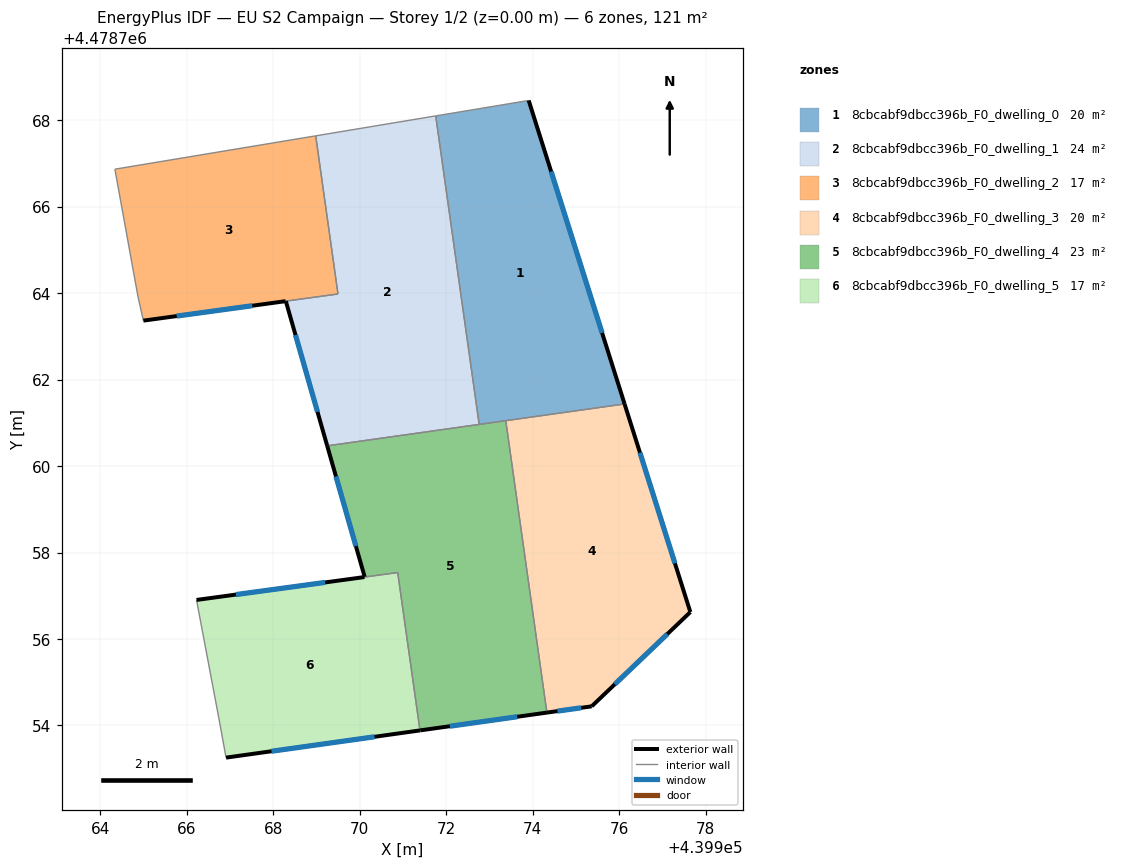
=== STOREY PLAN SPEC (per zone: floor XY polygon, exterior-wall plan segments, windows/doors) ===
zone 1: 8cbcabf9dbcc396b_F0_dwelling_0  (20.2 m²)
  floor: (439973.90, 4478768.45) (439976.12, 4478761.43) (439972.76, 4478760.96) (439971.75, 4478768.10)
  exterior wall: (439976.12, 4478761.43) – (439973.90, 4478768.45)  [7.4 m]
    window: (439975.60, 4478763.08) – (439974.42, 4478766.81)  [6.2 m²]
  interior walls: 4
zone 2: 8cbcabf9dbcc396b_F0_dwelling_1  (23.5 m²)
  floor: (439971.75, 4478768.10) (439972.76, 4478760.96) (439969.24, 4478760.47) (439968.29, 4478763.81) (439969.49, 4478763.98) (439968.98, 4478767.63)
  exterior wall: (439968.29, 4478763.81) – (439969.24, 4478760.47)  [3.5 m]
    window: (439968.51, 4478763.03) – (439969.02, 4478761.25)  [3.0 m²]
  interior walls: 5
zone 3: 8cbcabf9dbcc396b_F0_dwelling_2  (16.8 m²)
  floor: (439968.98, 4478767.63) (439969.49, 4478763.98) (439968.29, 4478763.81) (439964.99, 4478763.36) (439964.87, 4478763.91) (439964.34, 4478766.86)
  exterior wall: (439964.99, 4478763.36) – (439968.28, 4478763.81)  [3.3 m]
    window: (439965.76, 4478763.47) – (439967.51, 4478763.71)  [2.8 m²]
  interior walls: 5
zone 4: 8cbcabf9dbcc396b_F0_dwelling_3  (20.2 m²)
  floor: (439976.12, 4478761.43) (439977.64, 4478756.62) (439975.36, 4478754.44) (439974.33, 4478754.30) (439973.37, 4478761.05)
  exterior wall: (439977.64, 4478756.62) – (439976.12, 4478761.43)  [5.0 m]
    window: (439977.29, 4478757.75) – (439976.48, 4478760.31)  [4.3 m²]
  exterior wall: (439975.36, 4478754.44) – (439977.64, 4478756.62)  [3.2 m]
    window: (439975.90, 4478754.95) – (439977.11, 4478756.11)  [2.7 m²]
  exterior wall: (439974.33, 4478754.30) – (439975.36, 4478754.44)  [1.0 m]
    window: (439974.57, 4478754.33) – (439975.12, 4478754.41)  [0.9 m²]
  interior walls: 2
zone 5: 8cbcabf9dbcc396b_F0_dwelling_4  (23.3 m²)
  floor: (439973.37, 4478761.05) (439974.33, 4478754.30) (439971.40, 4478753.89) (439970.88, 4478757.54) (439970.11, 4478757.44) (439969.24, 4478760.47)
  exterior wall: (439969.24, 4478760.47) – (439970.11, 4478757.44)  [3.2 m]
    window: (439969.45, 4478759.76) – (439969.91, 4478758.15)  [2.7 m²]
  exterior wall: (439971.40, 4478753.89) – (439974.33, 4478754.30)  [3.0 m]
    window: (439972.08, 4478753.98) – (439973.64, 4478754.20)  [2.5 m²]
  interior walls: 5
zone 6: 8cbcabf9dbcc396b_F0_dwelling_5  (17.0 m²)
  floor: (439970.88, 4478757.54) (439971.39, 4478753.89) (439966.91, 4478753.26) (439966.73, 4478754.19) (439966.22, 4478756.90)
  exterior wall: (439966.91, 4478753.26) – (439971.39, 4478753.89)  [4.5 m]
    window: (439967.96, 4478753.40) – (439970.34, 4478753.74)  [3.8 m²]
  exterior wall: (439970.11, 4478757.43) – (439966.22, 4478756.90)  [3.9 m]
    window: (439969.20, 4478757.31) – (439967.13, 4478757.03)  [3.3 m²]
  interior walls: 4

=== DERIVED (storey summary) ===
Building: EU S2 Campaign
Storey: 1 of 2  (floor level z = 0.00 m)
Storey gross floor area: 121.0 m²
Zones on this storey: 6
  - 8cbcabf9dbcc396b_F0_dwelling_0: floor 20.2 m²; exterior wall 7.4 m (22.1 m²); 1 window(s) 6.2 m²; WWR 28.3%
  - 8cbcabf9dbcc396b_F0_dwelling_1: floor 23.5 m²; exterior wall 3.5 m (10.4 m²); 1 window(s) 3.0 m²; WWR 28.3%
  - 8cbcabf9dbcc396b_F0_dwelling_2: floor 16.8 m²; exterior wall 3.3 m (10.0 m²); 1 window(s) 2.8 m²; WWR 28.3%
  - 8cbcabf9dbcc396b_F0_dwelling_3: floor 20.2 m²; exterior wall 9.2 m (27.7 m²); 3 window(s) 7.8 m²; WWR 28.3%
  - 8cbcabf9dbcc396b_F0_dwelling_4: floor 23.3 m²; exterior wall 6.1 m (18.3 m²); 2 window(s) 5.2 m²; WWR 28.3%
  - 8cbcabf9dbcc396b_F0_dwelling_5: floor 17.0 m²; exterior wall 8.4 m (25.3 m²); 2 window(s) 7.2 m²; WWR 28.3%
Zone adjacency (shared interzone walls):
  - 8cbcabf9dbcc396b_F0_dwelling_0 ↔ 8cbcabf9dbcc396b_F0_dwelling_1
  - 8cbcabf9dbcc396b_F0_dwelling_0 ↔ 8cbcabf9dbcc396b_F0_dwelling_3
  - 8cbcabf9dbcc396b_F0_dwelling_0 ↔ 8cbcabf9dbcc396b_F0_dwelling_4
  - 8cbcabf9dbcc396b_F0_dwelling_1 ↔ 8cbcabf9dbcc396b_F0_dwelling_2
  - 8cbcabf9dbcc396b_F0_dwelling_1 ↔ 8cbcabf9dbcc396b_F0_dwelling_4
  - 8cbcabf9dbcc396b_F0_dwelling_3 ↔ 8cbcabf9dbcc396b_F0_dwelling_4
  - 8cbcabf9dbcc396b_F0_dwelling_4 ↔ 8cbcabf9dbcc396b_F0_dwelling_5